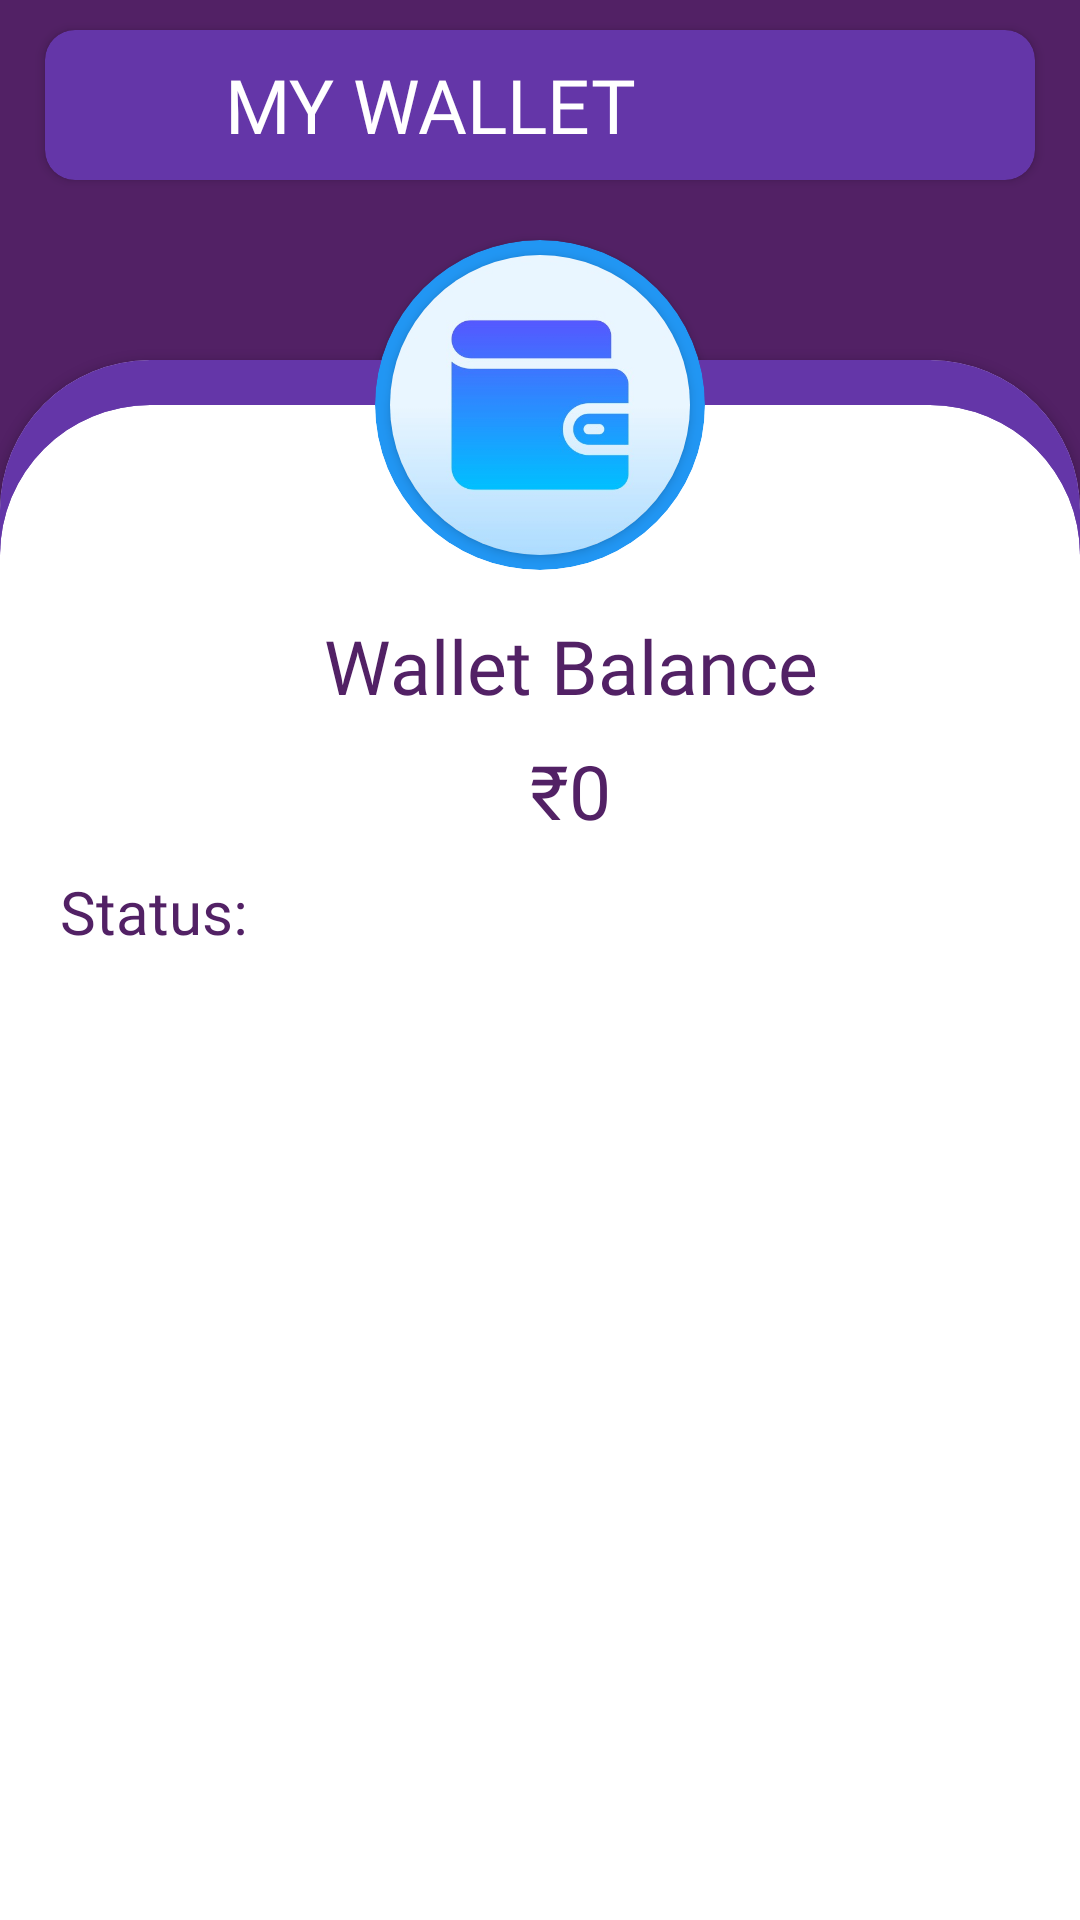

Here is an Android app screen rendered from its layout file. Give the layout XML and the strings, colors and styles it references.
<!-- AndroidManifest.xml: application theme Theme.Loan_app -->
<!-- res/layout/fragment_mywallet.xml -->
<?xml version="1.0" encoding="utf-8"?>
<androidx.constraintlayout.widget.ConstraintLayout xmlns:android="http://schemas.android.com/apk/res/android"
    xmlns:tools="http://schemas.android.com/tools"
    android:layout_width="match_parent"
    xmlns:app="http://schemas.android.com/apk/res-auto"
    android:layout_height="match_parent"
    android:background="@color/purple"
    tools:context=".fragment.mywalletfragment">


    <androidx.cardview.widget.CardView
        android:id="@+id/mw_ll1"
        android:layout_width="match_parent"
        android:layout_height="50dp"
        android:backgroundTint="@color/mediumlightpurple"
        app:cardCornerRadius="10dp"
        android:layout_marginLeft="15dp"
        android:layout_marginRight="15dp"
        app:layout_constraintTop_toTopOf="parent"
        app:layout_constraintLeft_toLeftOf="parent"
        app:layout_constraintRight_toRightOf="parent"
        android:layout_marginTop="10dp"
        >
        <ImageView
            android:layout_width="40dp"
            android:layout_height="40dp"
            android:layout_marginLeft="10dp"
            android:layout_marginTop="5dp"
            android:layout_marginBottom="5dp"
            android:background="@drawable/ic_baseline_dashboard_24"
            />

        <TextView
            android:layout_width="match_parent"
            android:layout_height="40dp"
            android:layout_marginLeft="60dp"
            android:layout_marginTop="5dp"
            android:layout_marginBottom="5dp"
            android:fontFamily="@font/baloo_bhai"
            android:gravity="center_vertical"
            android:text="MY WALLET"
            android:textColor="@color/white"
            android:textSize="25sp"
            />

    </androidx.cardview.widget.CardView>


    <androidx.cardview.widget.CardView
        android:layout_width="match_parent"
        android:layout_height="0dp"
        app:layout_constraintTop_toBottomOf="@id/mw_ll1"
        android:layout_marginTop="60dp"
        app:layout_constraintBottom_toBottomOf="parent"
        app:cardCornerRadius="50dp"
        android:foreground="@color/mediumlightpurple"
        />

    <androidx.cardview.widget.CardView
        android:layout_width="match_parent"
        android:layout_height="0dp"
        app:layout_constraintTop_toBottomOf="@id/mw_ll1"
        android:layout_marginTop="75dp"
        app:layout_constraintBottom_toBottomOf="parent"
        app:cardCornerRadius="50dp"
        android:layout_marginBottom="-50dp"
        android:background="@color/white">

        <androidx.constraintlayout.widget.ConstraintLayout
            android:layout_width="match_parent"
            android:layout_height="match_parent"
            >


            <TextView
                android:id="@+id/mw_tv1"
                android:layout_width="match_parent"
                android:layout_height="wrap_content"
                android:fontFamily="@font/baloo_bhai"
                android:text="Wallet Balance"
                android:gravity="center"
                android:textColor="@color/purple"
                android:textSize="25sp"
                android:layout_marginTop="70dp"
                app:layout_constraintTop_toTopOf="parent"
                app:layout_constraintRight_toRightOf="parent"
                app:layout_constraintLeft_toLeftOf="parent"
                android:layout_marginLeft="20dp"
                />


            <TextView
                android:id="@+id/mw_tv8"
                android:layout_width="match_parent"
                android:layout_height="wrap_content"
                android:layout_marginLeft="20dp"
                android:layout_marginTop="8dp"
                android:fontFamily="@font/baloo_bhai"
                android:gravity="center"
                android:text="₹0"
                android:textColor="@color/purple"
                android:textSize="25sp"
                app:layout_constraintHorizontal_bias="0.0"
                app:layout_constraintLeft_toLeftOf="parent"
                app:layout_constraintRight_toRightOf="parent"
                app:layout_constraintTop_toBottomOf="@id/mw_tv1" />

            <TextView
                android:id="@+id/mw_tv2"
                android:layout_width="wrap_content"
                android:layout_height="wrap_content"
                android:fontFamily="@font/baloo_bhai"
                android:text="Status:"
                android:textColor="@color/purple"
                android:textSize="20sp"
                app:layout_constraintTop_toBottomOf="@id/mw_tv8"
                app:layout_constraintLeft_toLeftOf="parent"
                android:layout_marginTop="10dp"
                android:layout_marginLeft="20dp"
                />

            <TextView
                android:id="@+id/mw_tv3"
                android:layout_width="wrap_content"
                android:layout_height="wrap_content"
                android:fontFamily="@font/baloo_bhai"
                android:text=""
                android:textColor="@color/purple"
                android:textSize="20sp"
                app:layout_constraintTop_toBottomOf="@id/mw_tv2"
                app:layout_constraintLeft_toLeftOf="parent"
                android:layout_marginLeft="20dp"
                />
            <TextView
                android:id="@+id/mw_tv4"
                android:layout_width="wrap_content"
                android:layout_height="wrap_content"
                android:fontFamily="@font/baloo_bhai"
                android:text="Applied on:"
                android:visibility="gone"
                android:textColor="@color/purple"
                android:textSize="20sp"
                android:layout_marginTop="10dp"
                app:layout_constraintTop_toBottomOf="@id/mw_tv8"
                app:layout_constraintRight_toRightOf="parent"
                android:layout_marginRight="20dp"
                />

            <TextView
                android:id="@+id/mw_tv5"
                android:layout_width="wrap_content"
                android:layout_height="wrap_content"
                android:fontFamily="@font/baloo_bhai"
                android:textColor="#3FE446"
                android:textSize="20sp"
                app:layout_constraintTop_toBottomOf="@id/mw_tv4"
                app:layout_constraintRight_toRightOf="parent"
                android:layout_marginRight="20dp"
                />


                <Button
                    android:id="@+id/laoninsurance_btn"
                    android:layout_width="match_parent"
                    android:layout_height="40dp"
                    android:visibility="gone"
                    android:layout_alignParentBottom="true"
                    android:layout_marginTop="80dp"
                    android:layout_marginBottom="20dp"
                    android:layout_marginLeft="20dp"
                    android:layout_marginRight="20dp"
                    app:layout_constraintTop_toBottomOf="@id/mw_tv5"
                    android:background="@drawable/homepagebtn_rounded"
                    android:text="Money Transfer"
                    android:textColor="@color/white"
                    android:textAllCaps="false"
                    android:fontFamily="@font/baloo_bhai"
                    android:textSize="16sp"

                  />

            <TextView
                android:id="@+id/mw_tv512"
                android:layout_width="wrap_content"
                android:layout_height="wrap_content"
                android:visibility="gone"
                android:fontFamily="@font/baloo_bhai"
                android:layout_marginTop="20dp"
                android:textColor="#3FE446"
                android:textSize="20sp"
                android:text="Reciept Status Pending..."
                app:layout_constraintTop_toBottomOf="@id/mw_tv5"
                app:layout_constraintLeft_toLeftOf="parent"
                android:layout_marginLeft="20dp"
                android:layout_marginRight="20dp"
                />

        </androidx.constraintlayout.widget.ConstraintLayout>
    </androidx.cardview.widget.CardView>

    <androidx.cardview.widget.CardView
        android:layout_width="110dp"
        android:layout_height="110dp"
        android:layout_marginTop="20dp"
        app:layout_constraintTop_toBottomOf="@id/mw_ll1"
        app:layout_constraintLeft_toLeftOf="parent"
        app:layout_constraintRight_toRightOf="parent"
        android:backgroundTint="@color/blue"
        app:cardCornerRadius="55dp"
        >

        <androidx.cardview.widget.CardView
            android:layout_width="100dp"
            android:layout_height="100dp"
            android:layout_gravity="center"
            app:layout_constraintTop_toBottomOf="@id/home_ll1"
            app:layout_constraintLeft_toLeftOf="parent"
            app:layout_constraintRight_toRightOf="parent"
            android:backgroundTint="@color/blue"
            app:cardCornerRadius="50dp"
            >

            <ImageView
                android:layout_width="100dp"
                android:layout_height="100dp"
                android:src="@drawable/wallletpng"
                android:layout_gravity="center"
                />

        </androidx.cardview.widget.CardView>
    </androidx.cardview.widget.CardView>
</androidx.constraintlayout.widget.ConstraintLayout>
<!-- resources referenced by this layout -->
<resources>
  <color name="blue">#2196F3</color>
  <color name="mediumlightpurple">#6436A8</color>
  <color name="purple">#522165</color>
  <color name="white">#FFFFFFFF</color>
  <!-- drawable homepagebtn_rounded (drawable) -->
  <?xml version="1.0" encoding="utf-8"?>
  <shape xmlns:android="http://schemas.android.com/apk/res/android"
      android:shape="rectangle">
      <solid android:color="@color/purple" />
  
      <corners android:radius="15dp" />
  </shape>
  <!-- drawable wallletpng: png bitmap (drawable, 18105 bytes) -->
  <style name="Theme.Loan_app" parent="Theme.AppCompat.Light.NoActionBar">
          
          <item name="colorPrimary">@color/white</item>
          <item name="colorPrimaryVariant">@color/white</item>
          <item name="colorOnPrimary">@color/white</item>
  
          <item name="android:statusBarColor" tools:targetApi="l">@color/purple</item>
          
      </style>
</resources>
